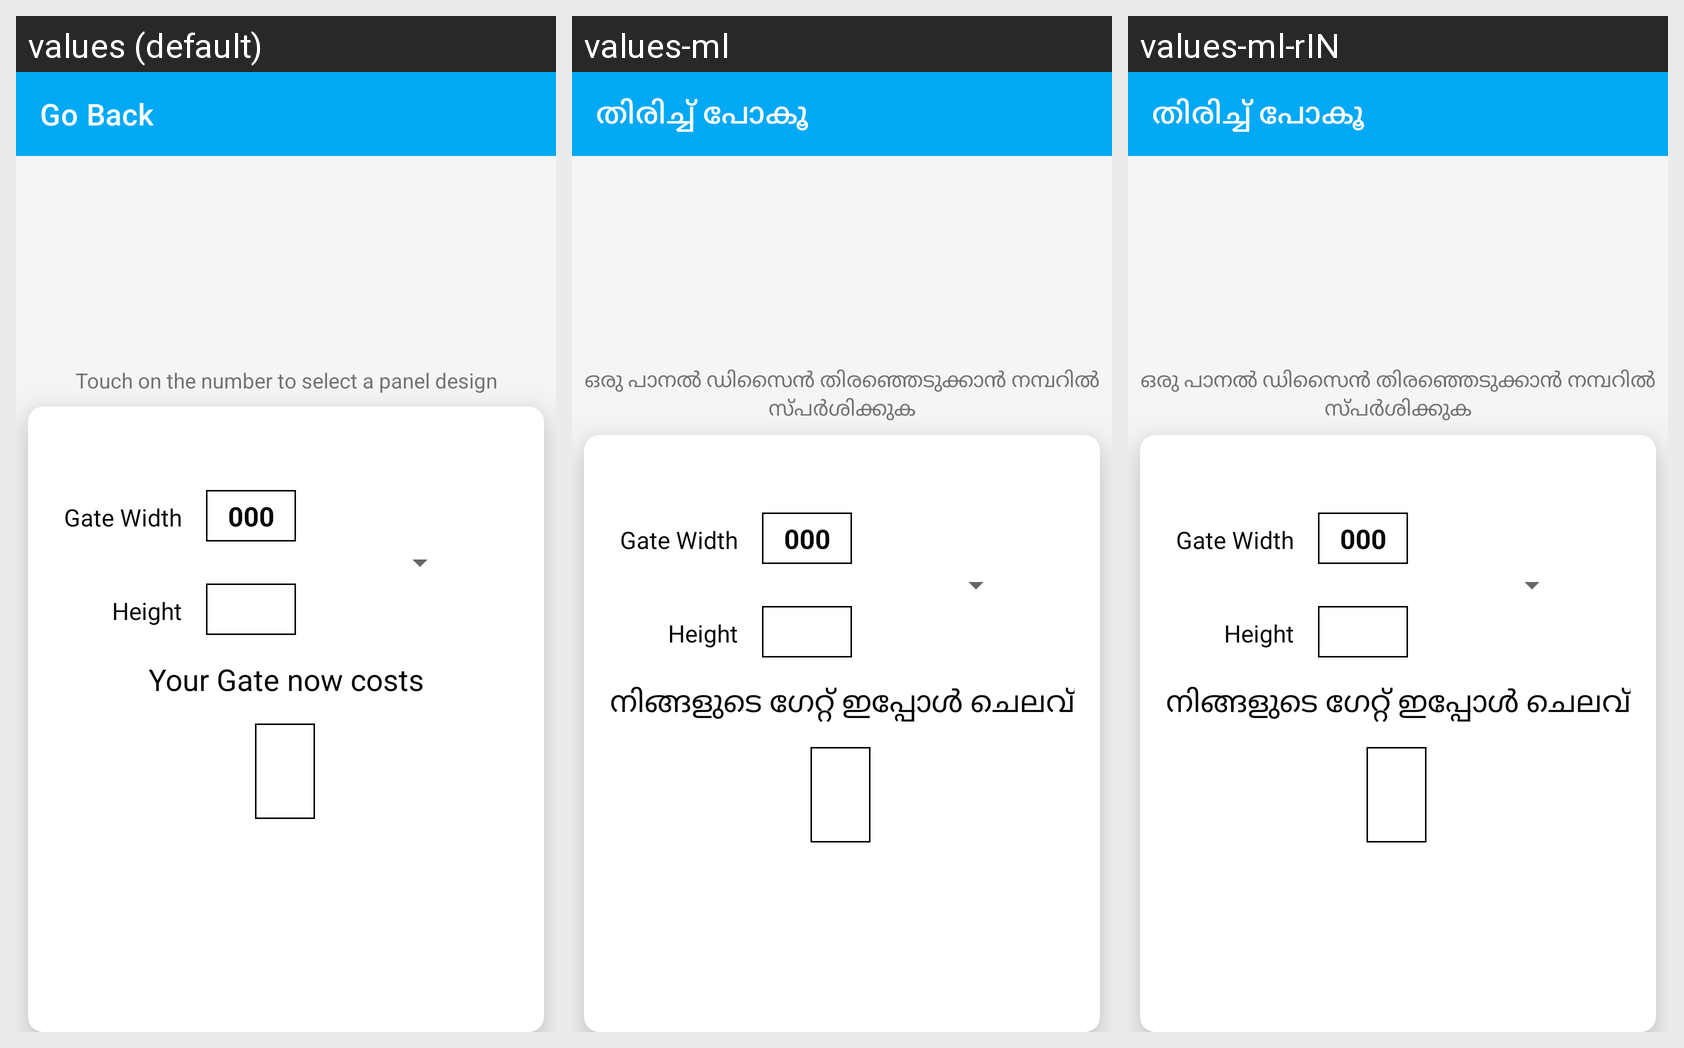

The same Android screen rendered under several of its app's locales, left to right. List the strings drawn on it with the default value and each locale's translation.
Android screen res/layout/activity_selected_frame2.xml rendered under 3 locales, left to right: values (default), values-ml, values-ml-rIN. Device: Nexus 5 (rendered at 1080×1920; each locale shown at half size, 540×960, under a caption strip naming it); theme Theme.UnionGates.
Strings drawn on this screen, with the default value and each locale's value (text and hints the layout hard-codes, and strings that could not be matched under every locale, appear in the picture but are not listed):

go_back
  values: Go Back
  values-ml: തിരിച്ച് പോകൂ
  values-ml-rIN: തിരിച്ച് പോകൂ  [from values-ml]

gate_width
  values: Gate Width
  values-ml: Gate Width
  values-ml-rIN: Gate Width  [from values-ml]

height
  values: Height
  values-ml: Height
  values-ml-rIN: Height  [from values-ml]

your_gate_now_costs
  values: Your Gate now costs
  values-ml: നിങ്ങളുടെ ഗേറ്റ് ഇപ്പോൾ ചെലവ്
  values-ml-rIN: നിങ്ങളുടെ ഗേറ്റ് ഇപ്പോൾ ചെലവ്
